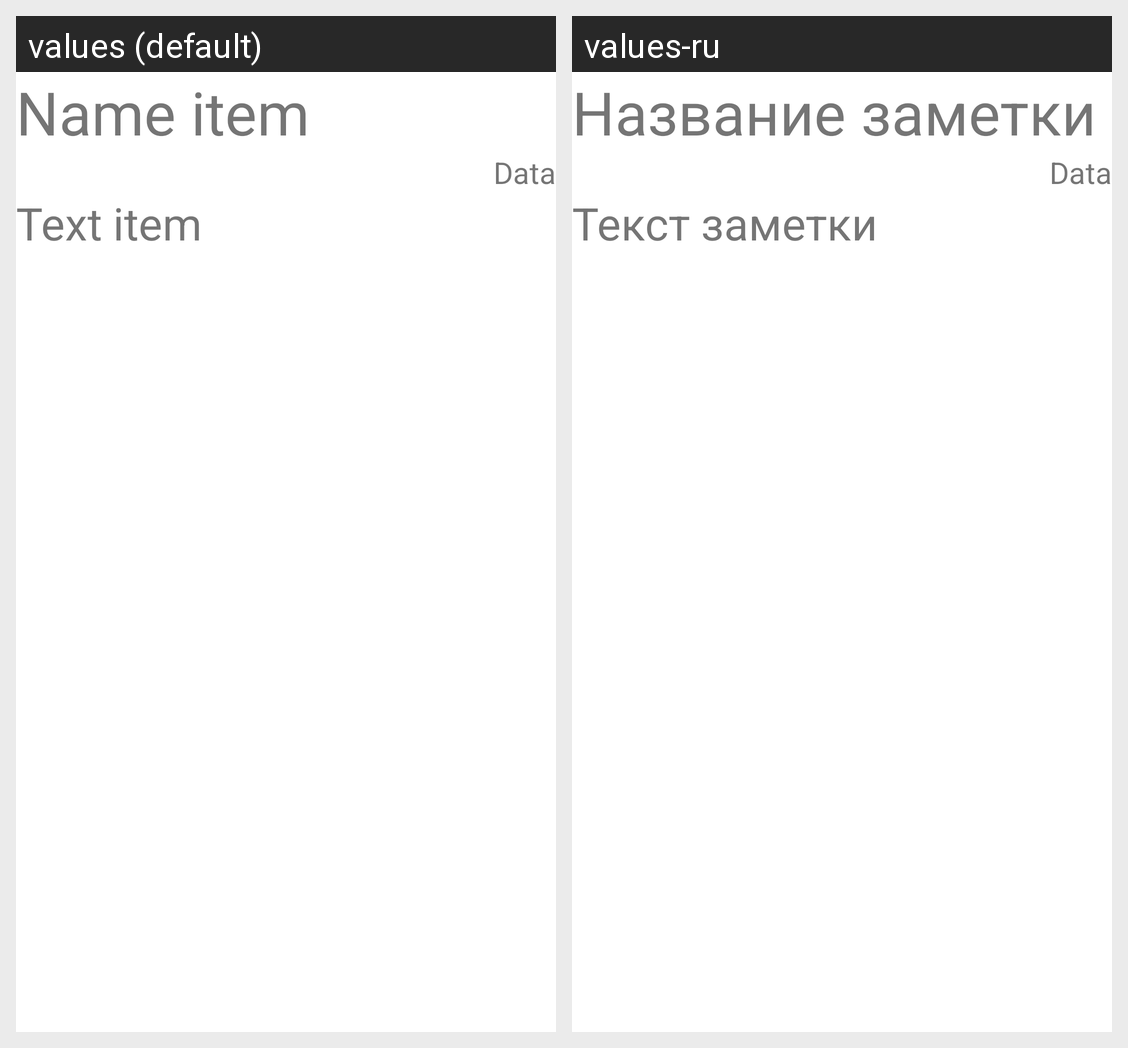

The same Android screen rendered under two of its app's locales, left to right. List the strings drawn on it with the default value and each locale's translation.
Android screen res/layout/fragment_description.xml rendered under 2 locales, left to right: values (default), values-ru. Device: Nexus 5 (rendered at 1080×1920; each locale shown at half size, 540×960, under a caption strip naming it); theme Theme.NotesBook.
Strings drawn on this screen, with the default value and each locale's value (text and hints the layout hard-codes, and strings that could not be matched under every locale, appear in the picture but are not listed):

text_name
  values: Name item
  values-ru: Название заметки

text_note
  values: Text item
  values-ru: Текст заметки
